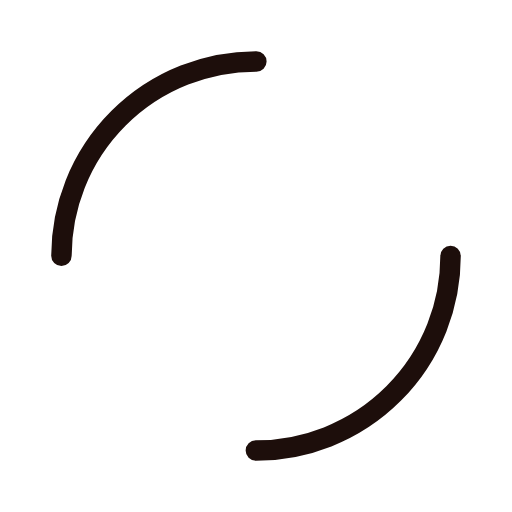
t = 0.00 s
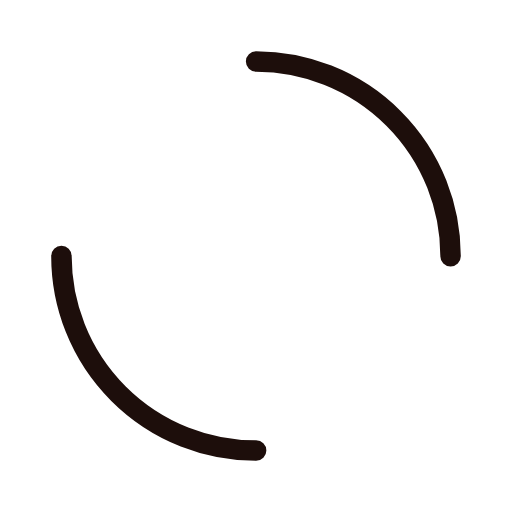
t = 0.83 s
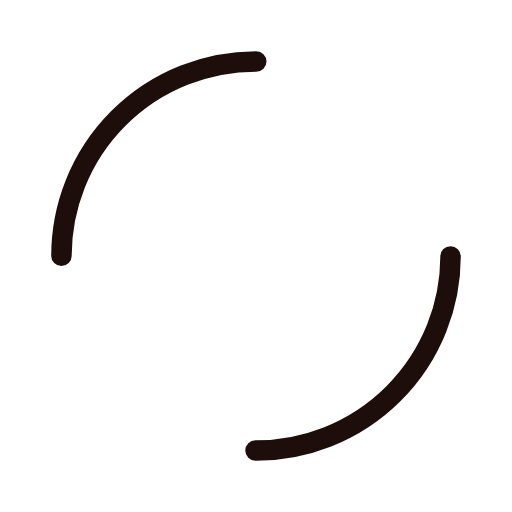
t = 1.67 s
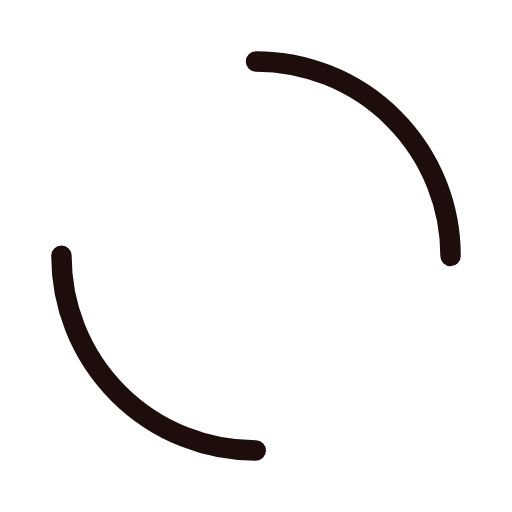
t = 2.50 s

The animated SVG that drew these frames (rendered in a browser with its animation timeline set to each time). Animation: 1 SMIL element (animateTransform=1); one cycle of 3.33 s, repeats indefinitely.

<?xml version="1.0" encoding="utf-8"?>
<svg xmlns="http://www.w3.org/2000/svg" xmlns:xlink="http://www.w3.org/1999/xlink" style="margin: auto; background: none; display: block; shape-rendering: auto;" width="170px" height="170px" viewBox="0 0 100 100" preserveAspectRatio="xMidYMid">
<circle cx="50" cy="50" r="38" stroke-width="4" stroke="#1d0e0b" stroke-dasharray="59.690260418206066 59.690260418206066" fill="none" stroke-linecap="round">
  <animateTransform attributeName="transform" type="rotate" repeatCount="indefinite" dur="3.3333333333333335s" keyTimes="0;1" values="0 50 50;360 50 50"></animateTransform>
</circle>
<!-- [ldio] generated by https://loading.io/ --></svg>